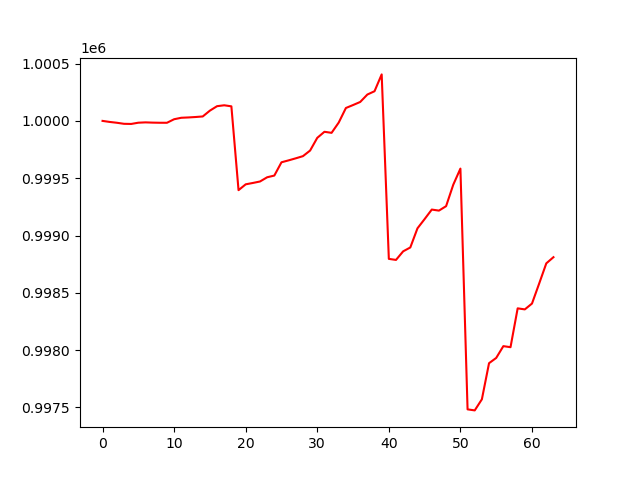

Values plotted in this chart, from the file beside it:
account_value, date, daily_return
1000000, 2023-10-05, 
999991, 2023-10-06, -9.15300000003949e-06
999984, 2023-10-09, -7.1530654720541875e-06
999975, 2023-10-10, -9.154149267498468e-06
999973, 2023-10-11, -1.1540293816114655e-06
999984, 2023-10-12, 1.0844288609979102e-05
999987, 2023-10-13, 2.840044787566498e-06
999985, 2023-10-16, -2.1620279549994237e-06
999984, 2023-10-17, -1.1630175521526454e-06
999984, 2023-10-18, -1.6400266589222667e-07
1000014, 2023-10-19, 3.0835506288129366e-05
1000027, 2023-10-20, 1.2830815030895337e-05
1000030, 2023-10-23, 2.8289229203615207e-06
1000034, 2023-10-24, 3.827884872409371e-06
1000039, 2023-10-25, 4.826836351057295e-06
1000090, 2023-10-26, 5.082403153444659e-05
1000128, 2023-10-27, 3.8818523529604576e-05
1000136, 2023-10-30, 7.817996333425725e-06
1000127, 2023-10-31, -9.180749600323779e-06
999396, 2023-11-01, -0.0007311
999447, 2023-11-02, 5.0886744040523624e-05
999459, 2023-11-03, 1.1859562014215896e-05
999471, 2023-11-06, 1.2858962575190702e-05
999508, 2023-11-07, 3.687048992540021e-05
999523, 2023-11-08, 1.4856305647681367e-05
999639, 2023-11-09, 0.0001159
999656, 2023-11-10, 1.684908347954206e-05
999674, 2023-11-13, 1.78481435808564e-05
999692, 2023-11-14, 1.8847151182388444e-05
999741, 2023-11-15, 4.885502443441325e-05
999852, 2023-11-16, 0.0001109
999905, 2023-11-17, 5.2841812820503264e-05
999896, 2023-11-20, -9.16887121693577e-06
999986, 2023-11-21, 8.984136030187884e-05
1000112, 2023-11-22, 0.0001268
1000138, 2023-11-24, 2.5822095685468227e-05
1000165, 2023-11-27, 2.6820290780715794e-05
1000230, 2023-11-28, 6.481229799892851e-05
1000259, 2023-11-29, 2.881437424995248e-05
1000406, 2023-11-30, 0.0001468
998796, 2023-12-01, -0.001609
998787, 2023-12-04, -9.155018953266314e-06
998862, 2023-12-05, 7.494689116782638e-05
998896, 2023-12-06, 3.389256584229727e-05
999063, 2023-12-07, 0.000167
999144, 2023-12-08, 8.092484098076724e-05
999227, 2023-12-11, 8.291800509230285e-05
999217, 2023-12-12, -9.162086709202377e-06
999256, 2023-12-13, 3.887542534619648e-05
999443, 2023-12-14, 0.000187
999584, 2023-12-15, 0.0001409
997484, 2023-12-18, -0.002101
997475, 2023-12-19, -9.145011326761043e-06
997571, 2023-12-20, 9.712327443733848e-05
997886, 2023-12-21, 0.0003156
997932, 2023-12-22, 4.596715797777762e-05
998035, 2023-12-26, 0.0001031
998026, 2023-12-27, -9.150980762151484e-06
998365, 2023-12-28, 0.0003395
998356, 2023-12-29, -9.153968257624712e-06
... 4 more rows
